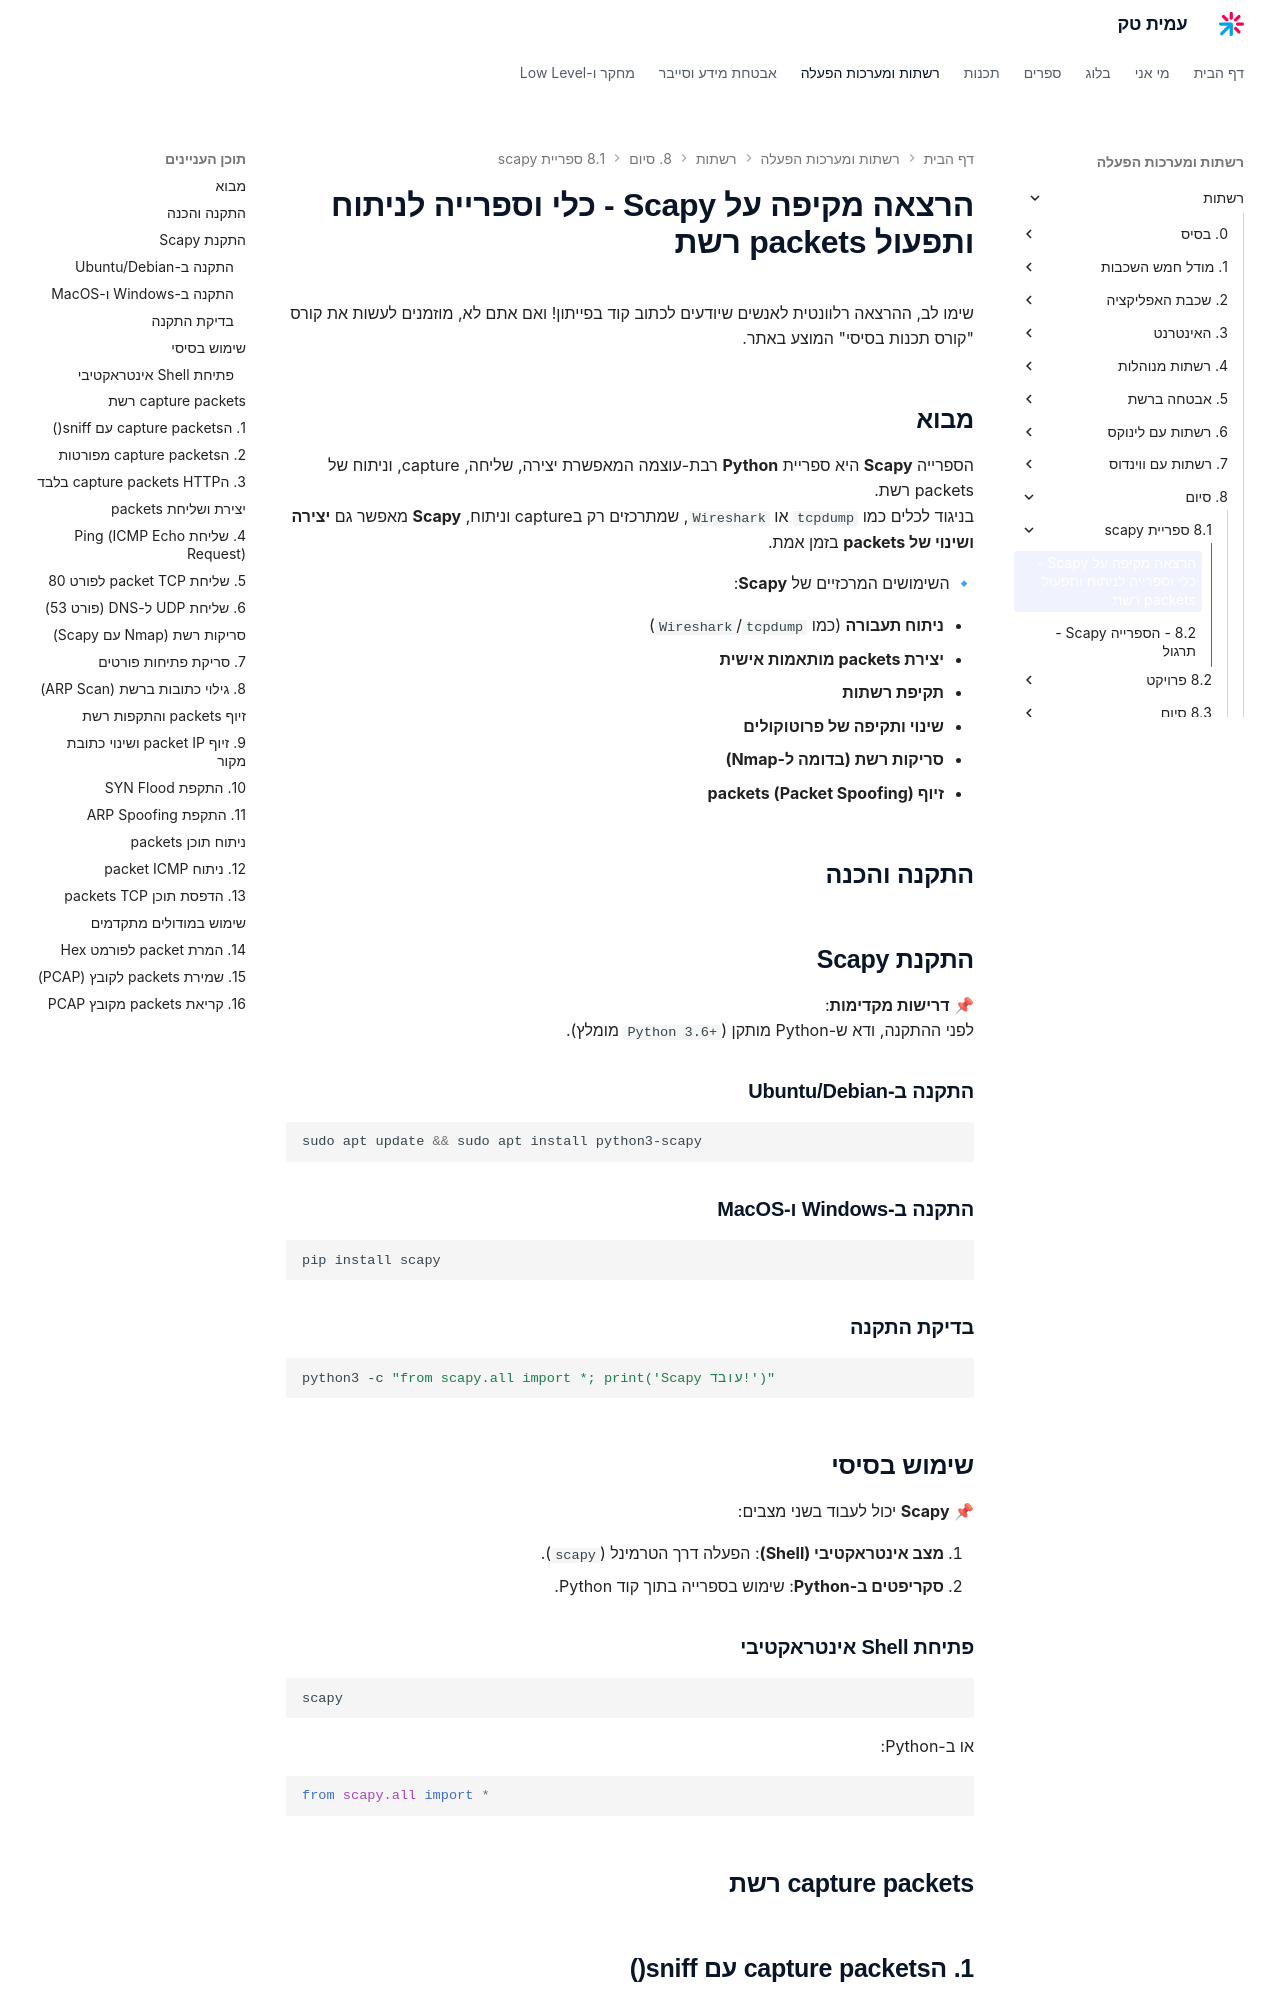

repository: AmitPinchasi/amittech · page: רשתות/8. - סיום/8.1 - ספריית scapy/8.1 - הספרייה scapy - הרצאה/index.html · generator: mkdocs

# **הרצאה מקיפה על Scapy - כלי וספרייה לניתוח ותפעול packets רשת**


שימו לב, ההרצאה רלוונטית לאנשים שיודעים לכתוב קוד בפייתון! ואם אתם לא, מוזמנים לעשות את קורס "קורס תכנות בסיסי" המוצע באתר.
## **מבוא**

הספרייה **Scapy** היא ספריית **Python** רבת-עוצמה המאפשרת יצירה, שליחה, capture, וניתוח של packets רשת.  
בניגוד לכלים כמו `tcpdump` או `Wireshark`, שמתרכזים רק בcapture וניתוח, **Scapy** מאפשר גם **יצירה ושינוי של packets** בזמן אמת.

🔹 השימושים המרכזיים של **Scapy**:

- **ניתוח תעבורה** (כמו `tcpdump`/`Wireshark`)
- **יצירת packets מותאמות אישית**
- **תקיפת רשתות**
- **שינוי ותקיפה של פרוטוקולים**
- **סריקות רשת (בדומה ל-Nmap)**
- **זיוף packets (Packet Spoofing)**

## **התקנה והכנה**

## **התקנת Scapy**

📌 **דרישות מקדימות**:  
לפני ההתקנה, ודא ש-Python מותקן (`Python 3.6+` מומלץ).

### **התקנה ב-Ubuntu/Debian**

```sh
sudo apt update && sudo apt install python3-scapy
```

### **התקנה ב-Windows ו-MacOS**

```sh
pip install scapy
```

### **בדיקת התקנה**

```sh
python3 -c "from scapy.all import *; print('Scapy עובד!')"
```

## **שימוש בסיסי**

📌 **Scapy** יכול לעבוד בשני מצבים:

1. **מצב אינטראקטיבי (Shell)**: הפעלה דרך הטרמינל (`scapy`).
2. **סקריפטים ב-Python**: שימוש בספרייה בתוך קוד Python.

### **פתיחת Shell אינטראקטיבי**

```sh
scapy
```

או ב-Python:

```python
from scapy.all import *
```

## **capture packets רשת**
